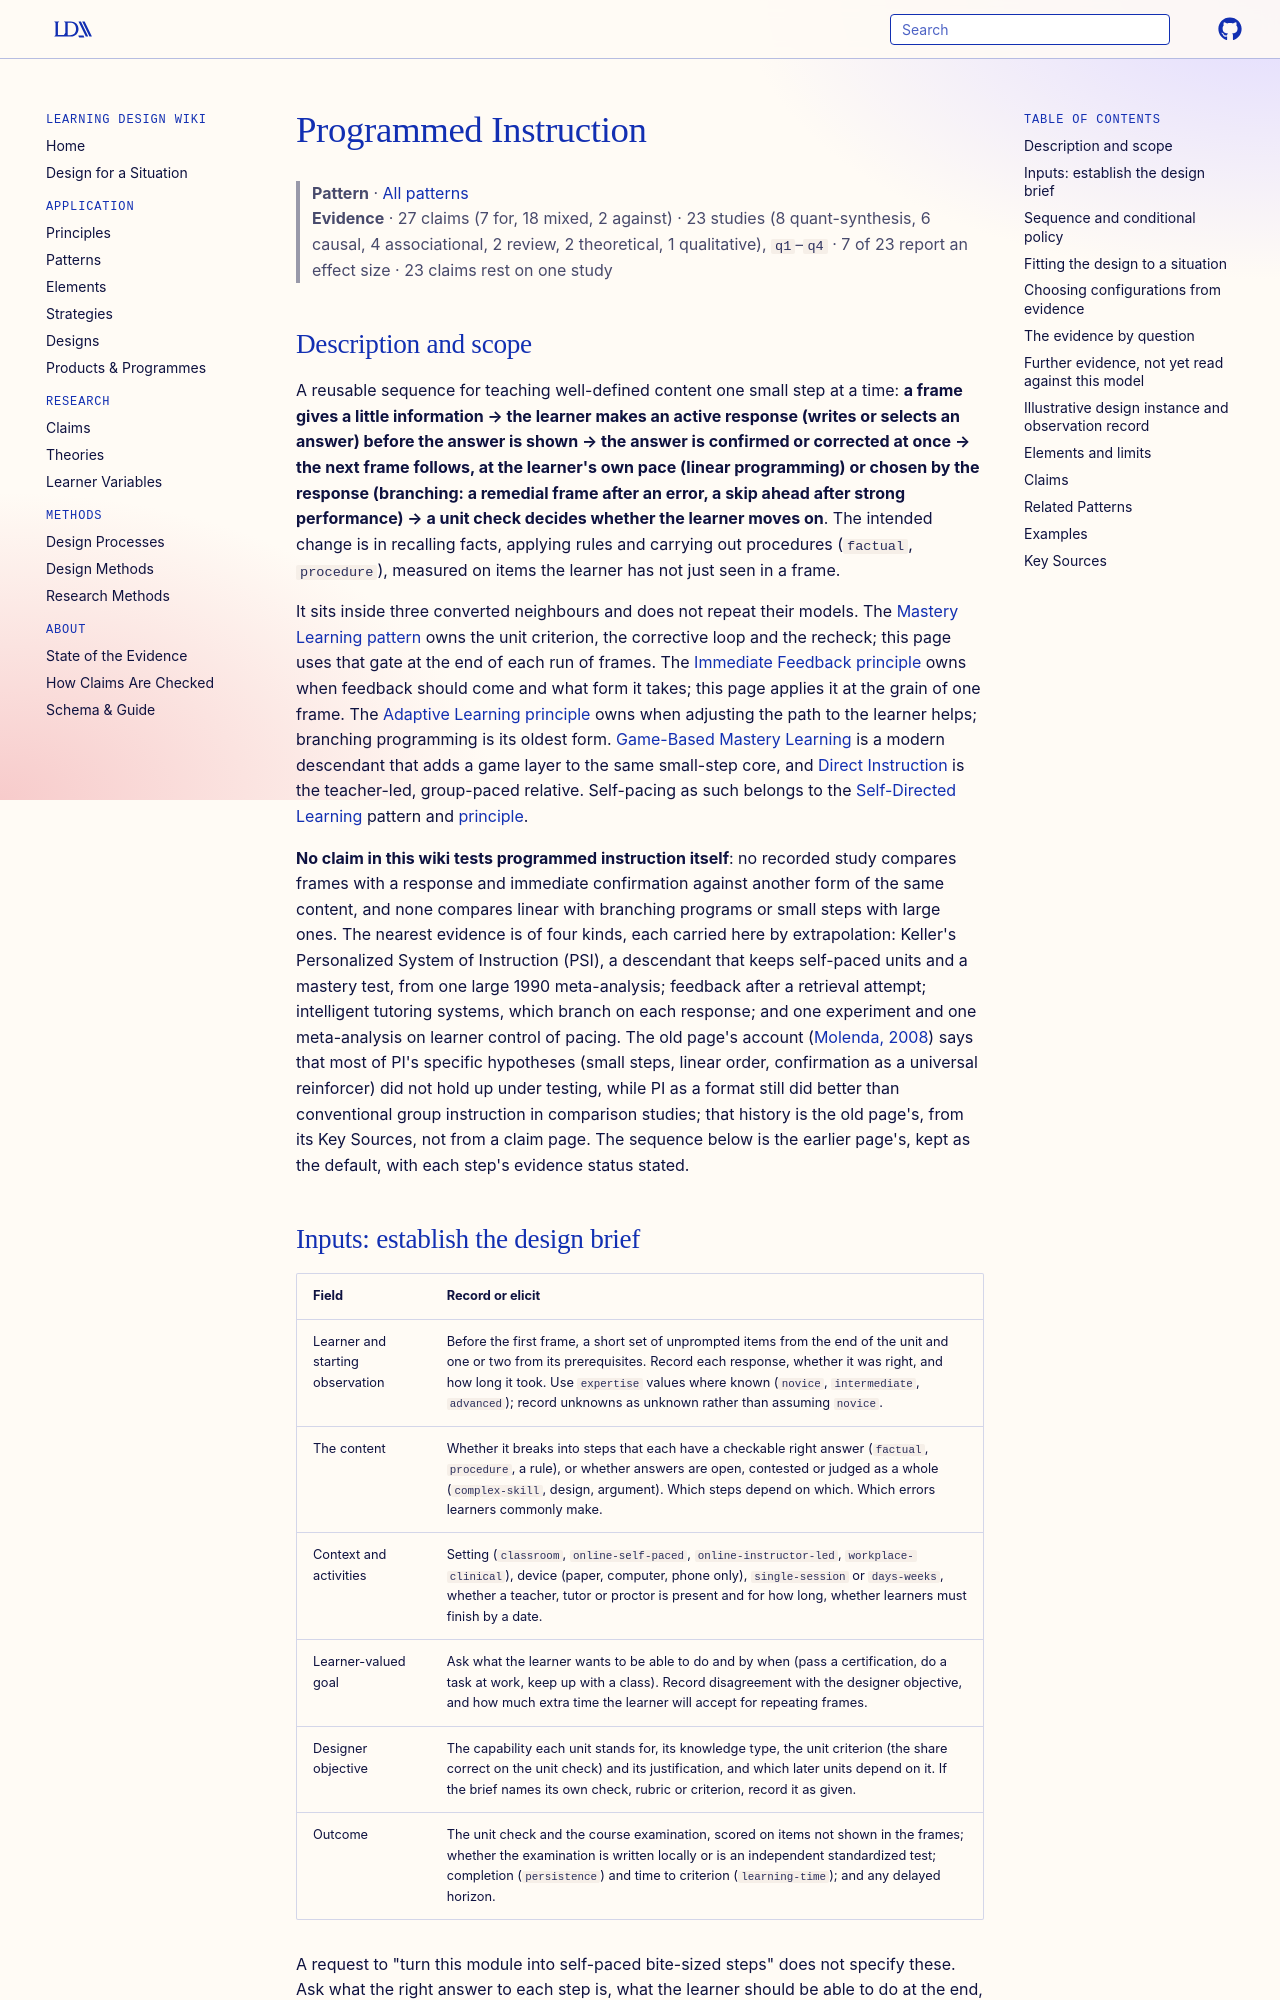

repository: Learning-Design-Alliance/learning-wiki · page: patterns/programmed-instruction/index.html · generator: mkdocs

---
type: pattern
id: programmed-instruction
title: Programmed Instruction
description: "A reusable sequence in which content is broken into small frames, each needing an active response that is confirmed or corrected at once, with progress at the learner's pace or by branching on the response, behind a unit check; expected to help with facts, rules and procedures that have checkable answers when steps fit prior knowledge and a dated schedule guards against non-completion. No claim in this wiki tests programmed instruction itself; the nearest evidence is from self-paced mastery programs (PSI), feedback after retrieval and intelligent tutoring."
canonical: true
status: review
generated:
  by: claude/unspecified
  at: 2026-10-15
author: B. F. Skinner (linear); Norman Crowder (branching/intrinsic)
grain_size: lesson
---

# Programmed Instruction

> **Pattern** · [All patterns](index.md)
> **Evidence** · 27 claims (7 for, 18 mixed, 2 against) · 23 studies (8 quant-synthesis, 6 causal, 4 associational, 2 review, 2 theoretical, 1 qualitative), `q1`–`q4` · 7 of 23 report an effect size · 23 claims rest on one study

## Description and scope

A reusable sequence for teaching well-defined content one small step at a time: **a frame gives a little information → the learner makes an active response (writes or selects an answer) before the answer is shown → the answer is confirmed or corrected at once → the next frame follows, at the learner's own pace (linear programming) or chosen by the response (branching: a remedial frame after an error, a skip ahead after strong performance) → a unit check decides whether the learner moves on**. The intended change is in recalling facts, applying rules and carrying out procedures (`factual`, `procedure`), measured on items the learner has not just seen in a frame.

It sits inside three converted neighbours and does not repeat their models. The [Mastery Learning pattern](mastery-learning.md) owns the unit criterion, the corrective loop and the recheck; this page uses that gate at the end of each run of frames. The [Immediate Feedback principle](../principles/immediate-feedback.md) owns when feedback should come and what form it takes; this page applies it at the grain of one frame. The [Adaptive Learning principle](../principles/adaptive-learning.md) owns when adjusting the path to the learner helps; branching programming is its oldest form. [Game-Based Mastery Learning](game-based-mastery-learning.md) is a modern descendant that adds a game layer to the same small-step core, and [Direct Instruction](direct-instruction.md) is the teacher-led, group-paced relative. Self-pacing as such belongs to the [Self-Directed Learning](self-directed-learning.md) pattern and [principle](../principles/self-directed-learning.md).

**No claim in this wiki tests programmed instruction itself**: no recorded study compares frames with a response and immediate confirmation against another form of the same content, and none compares linear with branching programs or small steps with large ones. The nearest evidence is of four kinds, each carried here by extrapolation: Keller's Personalized System of Instruction (PSI), a descendant that keeps self-paced units and a mastery test, from one large 1990 meta-analysis; feedback after a retrieval attempt; intelligent tutoring systems, which branch on each response; and one experiment and one meta-analysis on learner control of pacing. The old page's account ([Molenda, 2008](https://edtechbooks.org/lidtfoundations/programmed_instruction)) says that most of PI's specific hypotheses (small steps, linear order, confirmation as a universal reinforcer) did not hold up under testing, while PI as a format still did better than conventional group instruction in comparison studies; that history is the old page's, from its Key Sources, not from a claim page. The sequence below is the earlier page's, kept as the default, with each step's evidence status stated.

## Inputs: establish the design brief

| Field | Record or elicit |
|---|---|
| Learner and starting observation | Before the first frame, a short set of unprompted items from the end of the unit and one or two from its prerequisites. Record each response, whether it was right, and how long it took. Use `expertise` values where known (`novice`, `intermediate`, `advanced`); record unknowns as unknown rather than assuming `novice`. |
| The content | Whether it breaks into steps that each have a checkable right answer (`factual`, `procedure`, a rule), or whether answers are open, contested or judged as a whole (`complex-skill`, design, argument). Which steps depend on which. Which errors learners commonly make. |
| Context and activities | Setting (`classroom`, `online-self-paced`, `online-instructor-led`, `workplace-clinical`), device (paper, computer, phone only), `single-session` or `days-weeks`, whether a teacher, tutor or proctor is present and for how long, whether learners must finish by a date. |
| Learner-valued goal | Ask what the learner wants to be able to do and by when (pass a certification, do a task at work, keep up with a class). Record disagreement with the designer objective, and how much extra time the learner will accept for repeating frames. |
| Designer objective | The capability each unit stands for, its knowledge type, the unit criterion (the share correct on the unit check) and its justification, and which later units depend on it. If the brief names its own check, rubric or criterion, record it as given. |
| Outcome | The unit check and the course examination, scored on items not shown in the frames; whether the examination is written locally or is an independent standardized test; completion (`persistence`) and time to criterion (`learning-time`); and any delayed horizon. |

A request to "turn this module into self-paced bite-sized steps" does not specify these. Ask what the right answer to each step is, what the learner should be able to do at the end, and whether the learner must finish by a date, before choosing step size, branching rules or a criterion.
